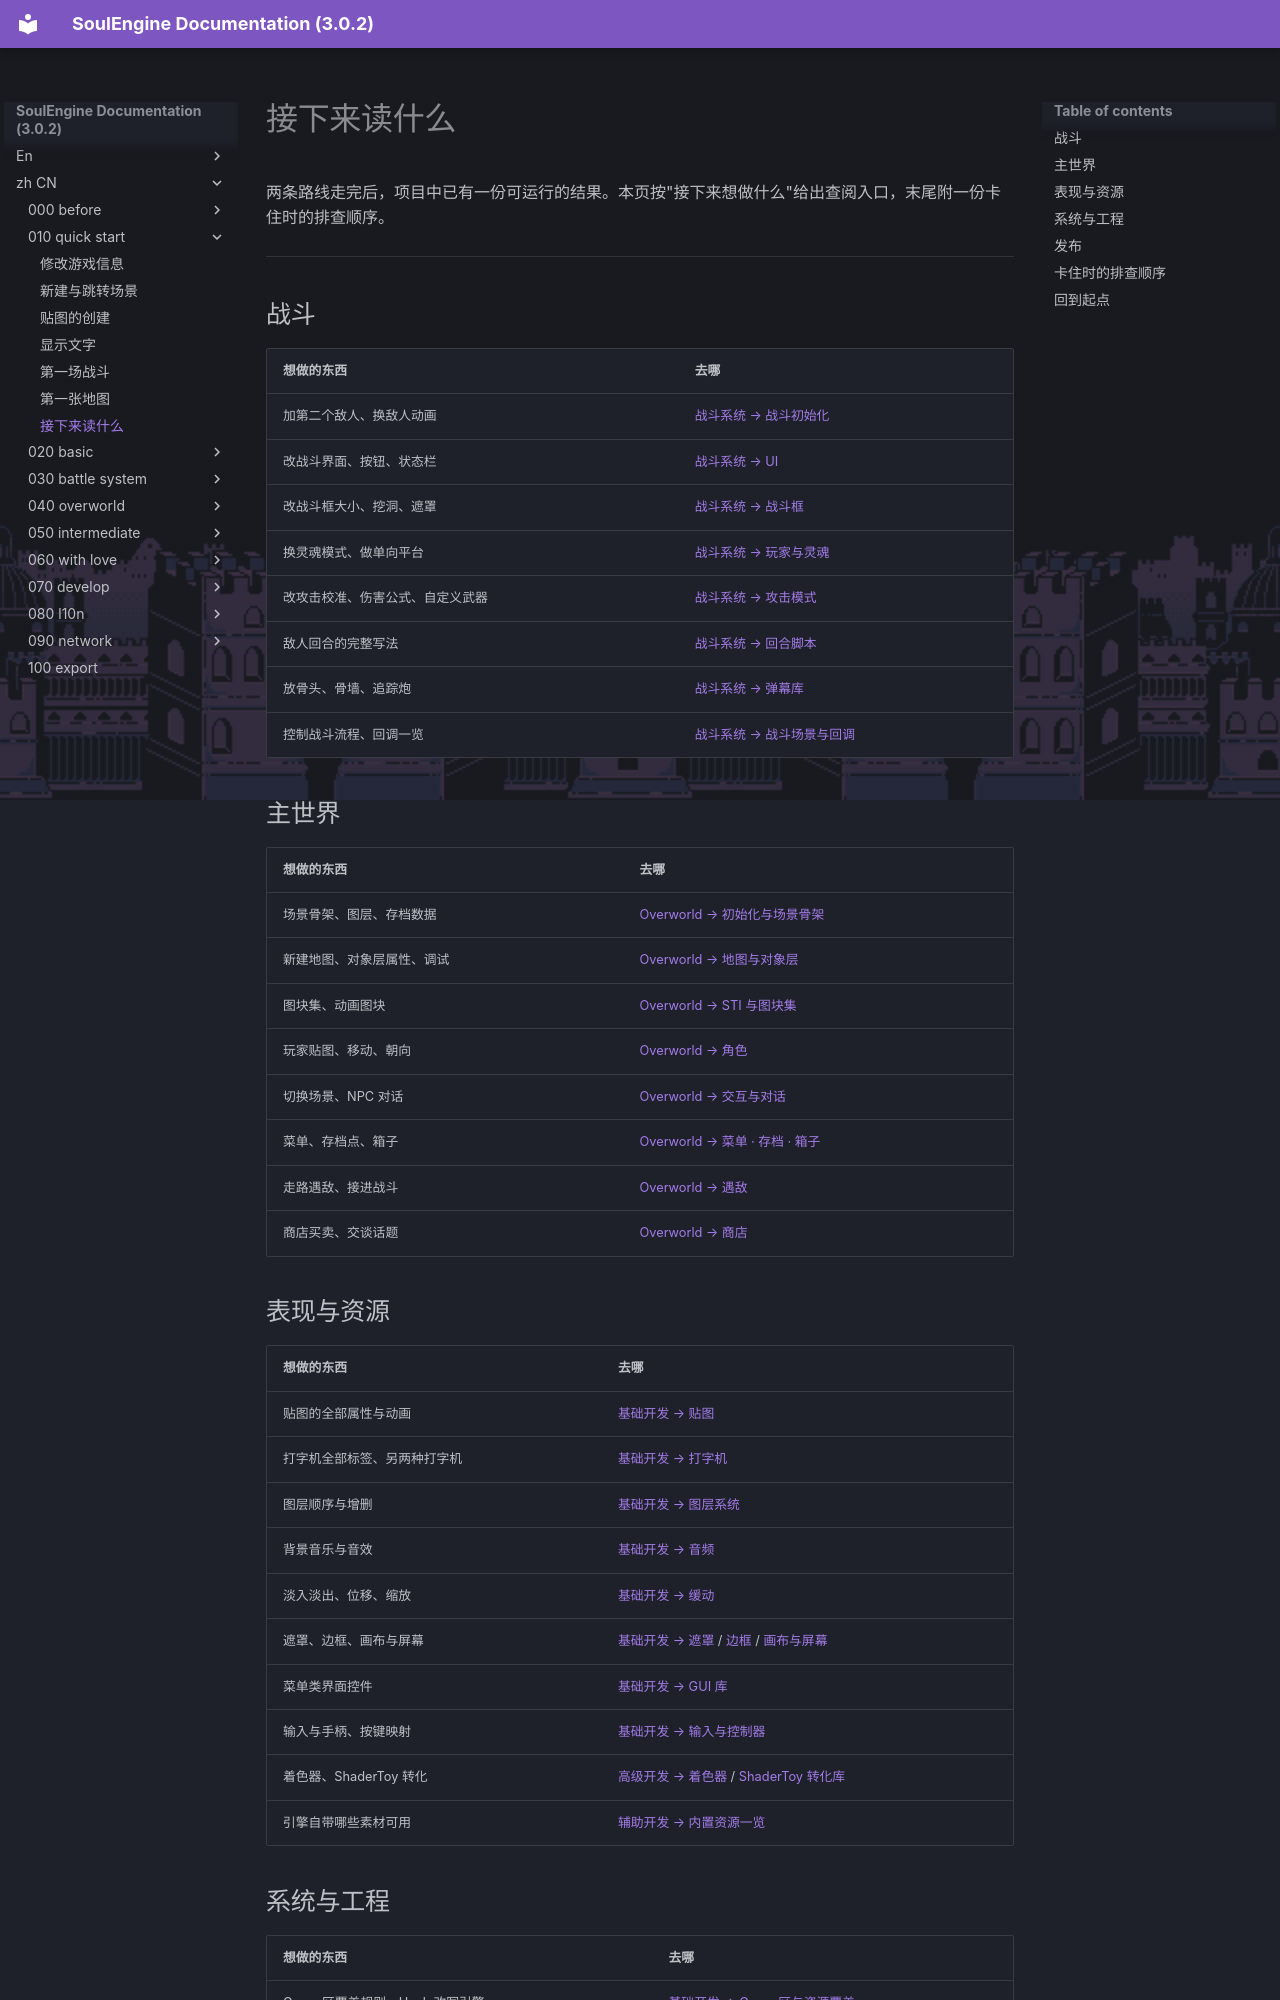

repository: AnskiyyRenew/SoulEngine-Documentation · page: zh_CN/010_quick_start/060_next/index.html · generator: mkdocs

---
title: 接下来读什么
---

两条路线走完后，项目中已有一份可运行的结果。本页按"接下来想做什么"给出查阅入口，末尾附一份卡住时的排查顺序。

---

## 战斗

| 想做的东西 | 去哪 |
|---|---|
| 加第二个敌人、换敌人动画 | [战斗系统 → 战斗初始化](../030_battle_system/000_init.md) |
| 改战斗界面、按钮、状态栏 | [战斗系统 → UI](../030_battle_system/010_ui.md) |
| 改战斗框大小、挖洞、遮罩 | [战斗系统 → 战斗框](../030_battle_system/020_arena.md) |
| 换灵魂模式、做单向平台 | [战斗系统 → 玩家与灵魂](../030_battle_system/030_player.md) |
| 改攻击校准、伤害公式、自定义武器 | [战斗系统 → 攻击模式](../030_battle_system/040_attack.md) |
| 敌人回合的完整写法 | [战斗系统 → 回合脚本](../030_battle_system/050_waves.md) |
| 放骨头、骨墙、追踪炮 | [战斗系统 → 弹幕库](../030_battle_system/060_bullets.md) |
| 控制战斗流程、回调一览 | [战斗系统 → 战斗场景与回调](../030_battle_system/070_scene.md) |

## 主世界

| 想做的东西 | 去哪 |
|---|---|
| 场景骨架、图层、存档数据 | [Overworld → 初始化与场景骨架](../040_overworld/000_init.md) |
| 新建地图、对象层属性、调试 | [Overworld → 地图与对象层](../040_overworld/010_map.md) |
| 图块集、动画图块 | [Overworld → STI 与图块集](../040_overworld/015_sti.md) |
| 玩家贴图、移动、朝向 | [Overworld → 角色](../040_overworld/020_char.md) |
| 切换场景、NPC 对话 | [Overworld → 交互与对话](../040_overworld/030_interact.md) |
| 菜单、存档点、箱子 | [Overworld → 菜单 · 存档 · 箱子](../040_overworld/040_menu.md) |
| 走路遇敌、接进战斗 | [Overworld → 遇敌](../040_overworld/050_encounter.md) |
| 商店买卖、交谈话题 | [Overworld → 商店](../040_overworld/060_shop.md) |
